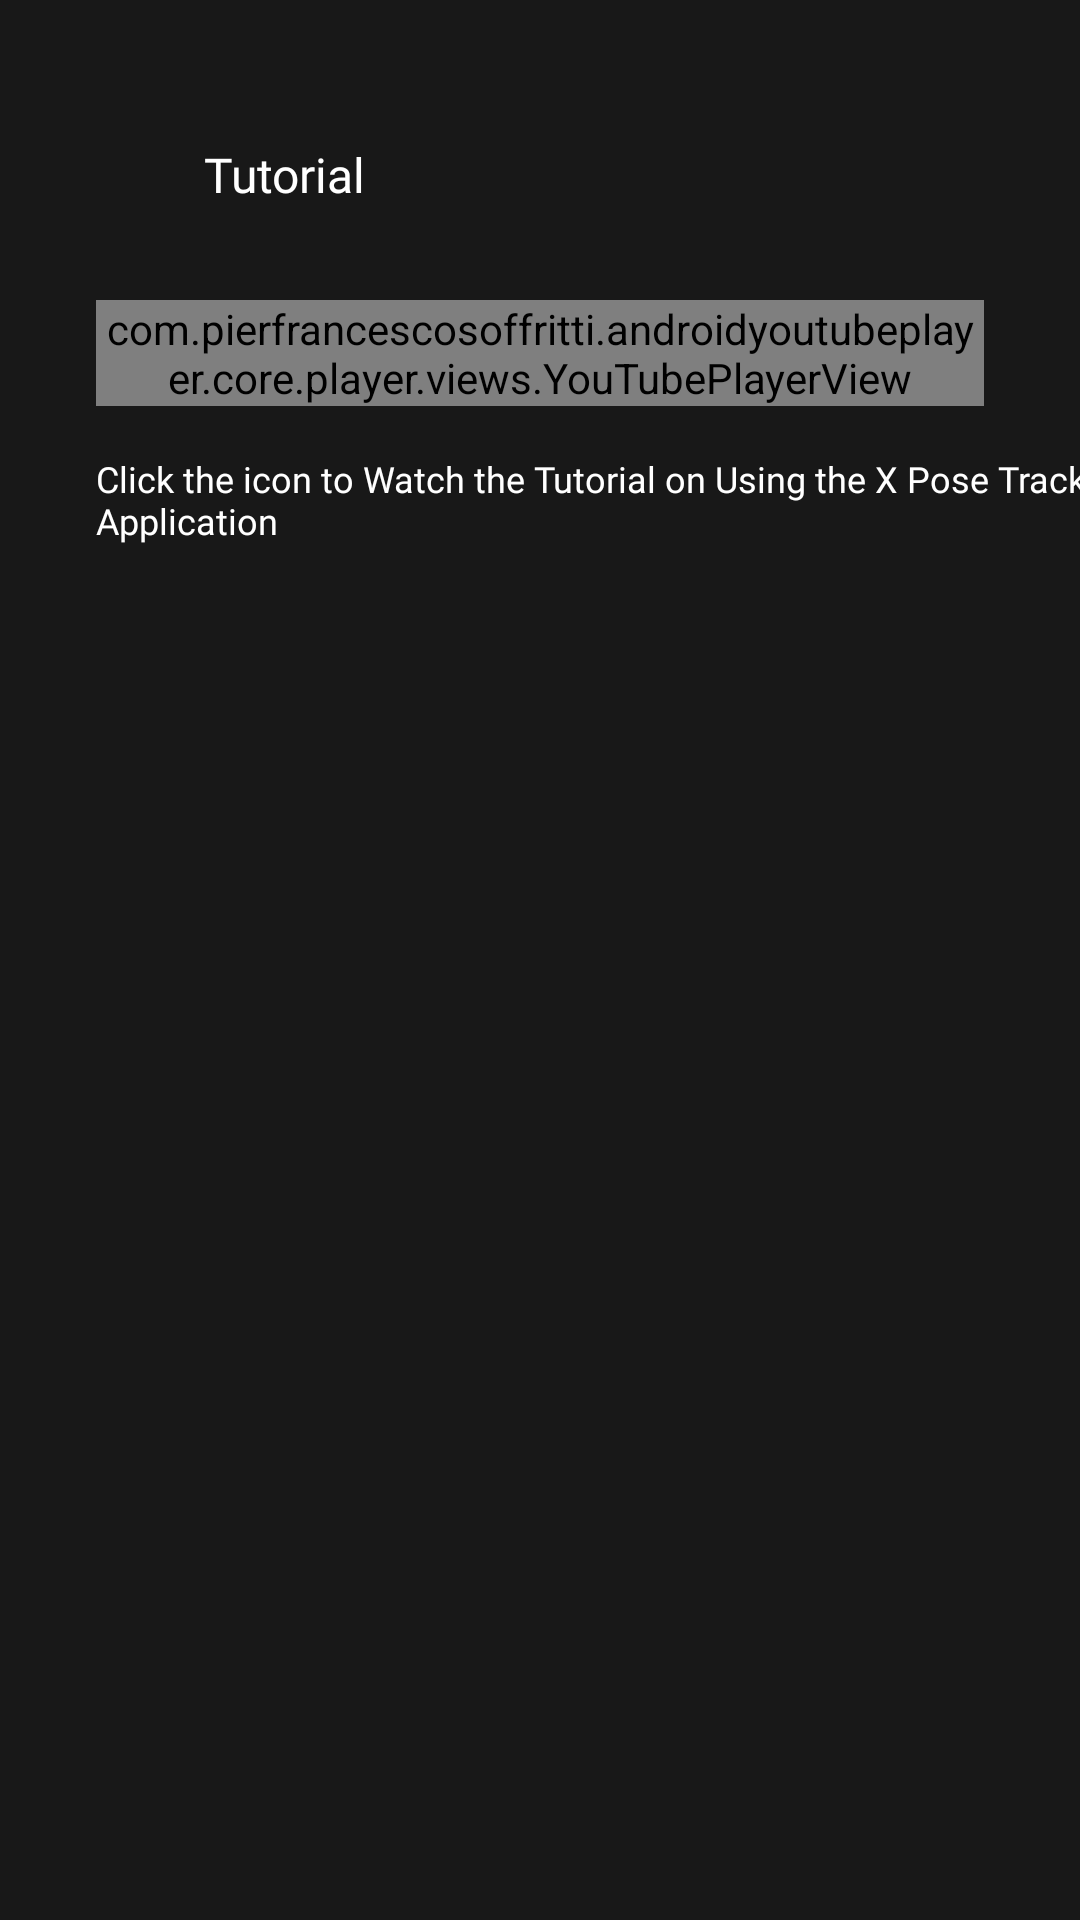

Write the Android layout XML for this screen, with the resource values it uses.
<!-- AndroidManifest.xml: application theme Theme.XPoseTracker -->
<!-- res/layout/activity_tutorial.xml -->
<?xml version="1.0" encoding="utf-8"?>
<ScrollView xmlns:android="http://schemas.android.com/apk/res/android"
    xmlns:app="http://schemas.android.com/apk/res-auto"
    xmlns:tools="http://schemas.android.com/tools"
    android:id="@+id/main"
    android:layout_width="match_parent"
    android:layout_height="match_parent"
    tools:context=".ui.tutorial.TutorialActivity">

    <androidx.constraintlayout.widget.ConstraintLayout
        android:layout_width="match_parent"
        android:layout_height="wrap_content" >

        <ImageView
            android:id="@+id/back_button"
            android:layout_marginTop="48dp"
            android:layout_width="20dp"
            android:layout_height="20dp"
            android:layout_marginStart="32dp"
            android:contentDescription="@string/back_button"
            android:src="@drawable/back_icon"
            app:layout_constraintTop_toTopOf="parent"
            app:layout_constraintStart_toStartOf="parent" />

        <TextView
            android:id="@+id/tutor_activity"
            android:layout_width="wrap_content"
            android:layout_height="wrap_content"
            android:layout_marginStart="16dp"
            android:text="@string/tutorial_activity"
            android:textColor="@color/white"
            android:fontFamily="@font/poppins_semi_bold"
            android:textSize="16sp"
            app:layout_constraintTop_toTopOf="@id/back_button"
            app:layout_constraintBottom_toBottomOf="@id/back_button"
            app:layout_constraintStart_toEndOf="@id/back_button"/>

        <com.pierfrancescosoffritti.androidyoutubeplayer.core.player.views.YouTubePlayerView
            android:id="@+id/youtube_player_view"
            android:layout_width="match_parent"
            android:layout_height="wrap_content"
            android:layout_marginHorizontal="32dp"
            android:layout_marginTop="32dp"
            app:layout_constraintStart_toStartOf="parent"
            app:layout_constraintEnd_toEndOf="parent"
            app:layout_constraintTop_toBottomOf="@id/back_button" />

        <TextView
            android:id="@+id/tutor_description"
            android:layout_width="wrap_content"
            android:layout_height="wrap_content"
            android:text="@string/tutor"
            android:layout_marginTop="16dp"
            android:layout_marginBottom="56dp"
            android:textColor="@color/white"
            android:fontFamily="@font/poppins_medium"
            android:textSize="12sp"
            app:layout_constraintBottom_toBottomOf="parent"
            app:layout_constraintStart_toStartOf="@id/back_button"
            app:layout_constraintTop_toBottomOf="@id/youtube_player_view"/>

    </androidx.constraintlayout.widget.ConstraintLayout>
</ScrollView>
<!-- resources referenced by this layout -->
<resources>
  <color name="white">#FFFFFFFF</color>
  <string name="back_button">back button</string>
  <string name="tutor">Click the icon to Watch the Tutorial on Using the X Pose Tracker Application</string>
  <string name="tutorial_activity">Tutorial</string>
  <style name="Theme.XPoseTracker" parent="Theme.MaterialComponents.DayNight.DarkActionBar">
          <item name="android:windowActionBar">false</item>
          <item name="android:windowActionModeOverlay">false</item>
          <item name="android:windowContentOverlay">@null</item>
  
          
          <item name="colorPrimary">@color/lime_green</item>
          <item name="colorPrimaryVariant">@color/lime_green</item>
          <item name="colorOnPrimary">@color/black</item>
  
          
          <item name="colorSecondary">@color/red_orange</item>
          <item name="colorSecondaryVariant">@color/red_orange</item>
          <item name="colorOnSecondary">@color/white</item>
  
          
          <item name="android:statusBarColor">@color/dark_gray_1</item>
          <item name="android:navigationBarColor">@color/dark_gray_2</item>
  
          
          <item name="android:colorBackground">@color/dark_gray_1</item>
          <item name="colorOnSurface">@color/light_gray</item>
          <item name="colorOutline">@color/light_gray</item>
      </style>
  <color name="lime_green">#BBF246</color>
  <color name="black">#FF000000</color>
  <color name="red_orange">#E9603D</color>
  <color name="dark_gray_1">#FF181818</color>
  <color name="dark_gray_2">#FF2C2C2C</color>
  <color name="light_gray">#FFD0CCCC</color>
</resources>
